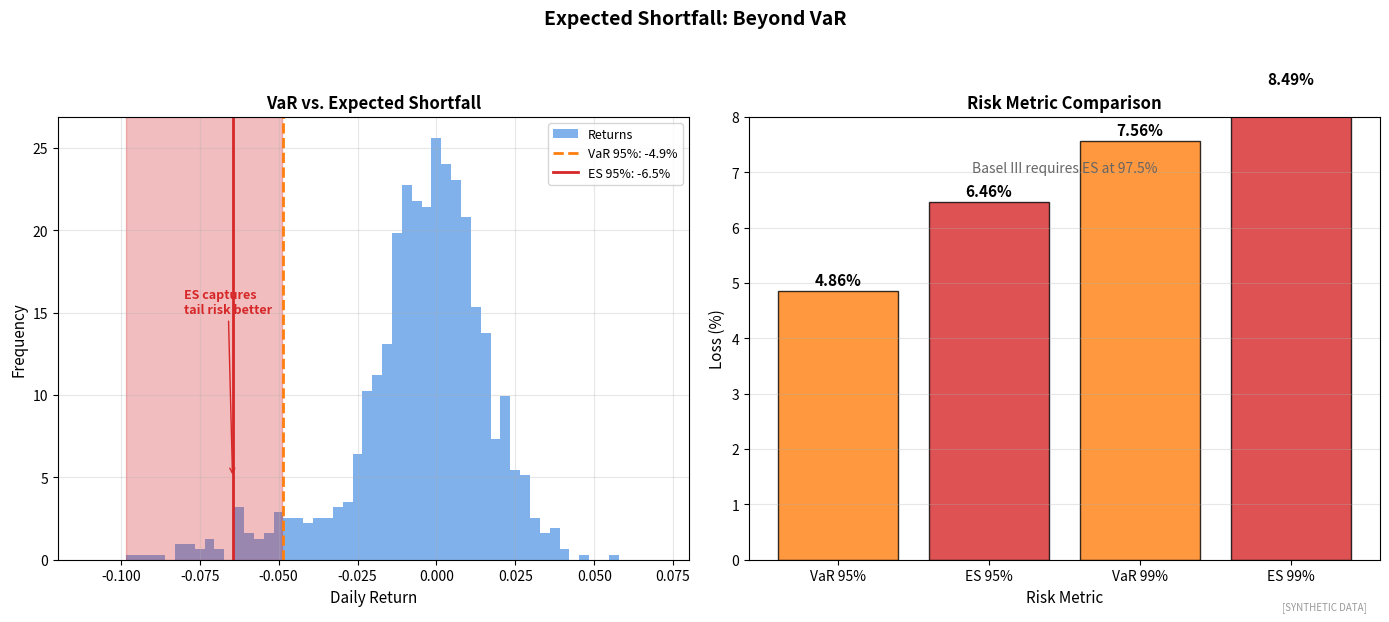

Reproduce this figure in Python. (Note: this script raises an exception after producing the figure.)
"""
Expected Shortfall (CVaR)
Conditional VaR visualization

Output: expected_shortfall.pdf
Module: module_04_trad_finance
Lesson: 42 - Risk Management
"""

from pathlib import Path
import matplotlib.pyplot as plt
import numpy as np

CHART_METADATA = {
    'title': 'Expected Shortfall',
    'module': 'module_04_trad_finance',
    'lesson': 42,
    'url': 'https://github.com/Digital-AI-Finance/digital-finance/tree/main/module_04_trad_finance/figures/expected_shortfall'
}

plt.rcParams.update({'font.size': 10, 'axes.labelsize': 10})

def create_chart():
    fig, axes = plt.subplots(1, 2, figsize=(14, 6))

    np.random.seed(42)

    # ES vs VaR Comparison
    ax1 = axes[0]

    # Generate returns with fat tails
    returns = np.concatenate([
        np.random.normal(0, 0.015, 900),
        np.random.normal(-0.05, 0.02, 100)  # Fat tail
    ])
    returns = np.sort(returns)

    var_95 = np.percentile(returns, 5)
    var_99 = np.percentile(returns, 1)

    # Expected Shortfall = mean of returns below VaR
    es_95 = returns[returns <= var_95].mean()
    es_99 = returns[returns <= var_99].mean()

    # Plot
    ax1.hist(returns, bins=50, density=True, alpha=0.7, color='#4A90E2', label='Returns')

    # VaR and ES lines
    ax1.axvline(x=var_95, color='#FF7F0E', linestyle='--', linewidth=2, label=f'VaR 95%: {var_95*100:.1f}%')
    ax1.axvline(x=es_95, color='#D62728', linestyle='-', linewidth=2, label=f'ES 95%: {es_95*100:.1f}%')

    # Shade ES region
    mask = returns <= var_95
    ax1.fill_between(returns[mask], 0, 1, alpha=0.3, color='#D62728', transform=ax1.get_xaxis_transform())

    ax1.set_xlabel('Daily Return', fontsize=11)
    ax1.set_ylabel('Frequency', fontsize=11)
    ax1.set_title('VaR vs. Expected Shortfall', fontsize=12, fontweight='bold')
    ax1.legend(loc='upper right', fontsize=9)
    ax1.set_xlim(-0.12, 0.08)
    ax1.grid(True, alpha=0.3)

    # Add annotation
    ax1.annotate('ES captures\ntail risk better', xy=(es_95, 5), xytext=(-0.08, 15),
                fontsize=9, fontweight='bold', color='#D62728',
                arrowprops=dict(arrowstyle='->', color='#D62728'))

    # VaR vs ES Summary
    ax2 = axes[1]

    metrics = ['VaR 95%', 'ES 95%', 'VaR 99%', 'ES 99%']
    values = [abs(var_95)*100, abs(es_95)*100, abs(var_99)*100, abs(es_99)*100]
    colors = ['#FF7F0E', '#D62728', '#FF7F0E', '#D62728']

    bars = ax2.bar(metrics, values, color=colors, alpha=0.8, edgecolor='black')

    for bar, val in zip(bars, values):
        ax2.text(bar.get_x() + bar.get_width()/2, bar.get_height() + 0.1,
                f'{val:.2f}%', ha='center', fontsize=11, fontweight='bold')

    ax2.set_xlabel('Risk Metric', fontsize=11)
    ax2.set_ylabel('Loss (%)', fontsize=11)
    ax2.set_title('Risk Metric Comparison', fontsize=12, fontweight='bold')
    ax2.set_ylim(0, 8)
    ax2.yaxis.grid(True, alpha=0.3)

    # Regulatory note
    ax2.text(1.5, 7, 'Basel III requires ES at 97.5%', fontsize=10,
            ha='center', style='italic', color='#666666')

    fig.suptitle('Expected Shortfall: Beyond VaR', fontsize=14, fontweight='bold', y=1.02)
    fig.text(0.98, 0.02, '[SYNTHETIC DATA]', fontsize=7, color='#999999', ha='right', style='italic')
    plt.tight_layout()

    output_path = Path(__file__).parent / 'expected_shortfall.pdf'
    plt.savefig(output_path, format='pdf', dpi=300, bbox_inches='tight')
    plt.close()
    print(f"Chart saved to: {output_path}")
    return output_path

if __name__ == '__main__':
    create_chart()
